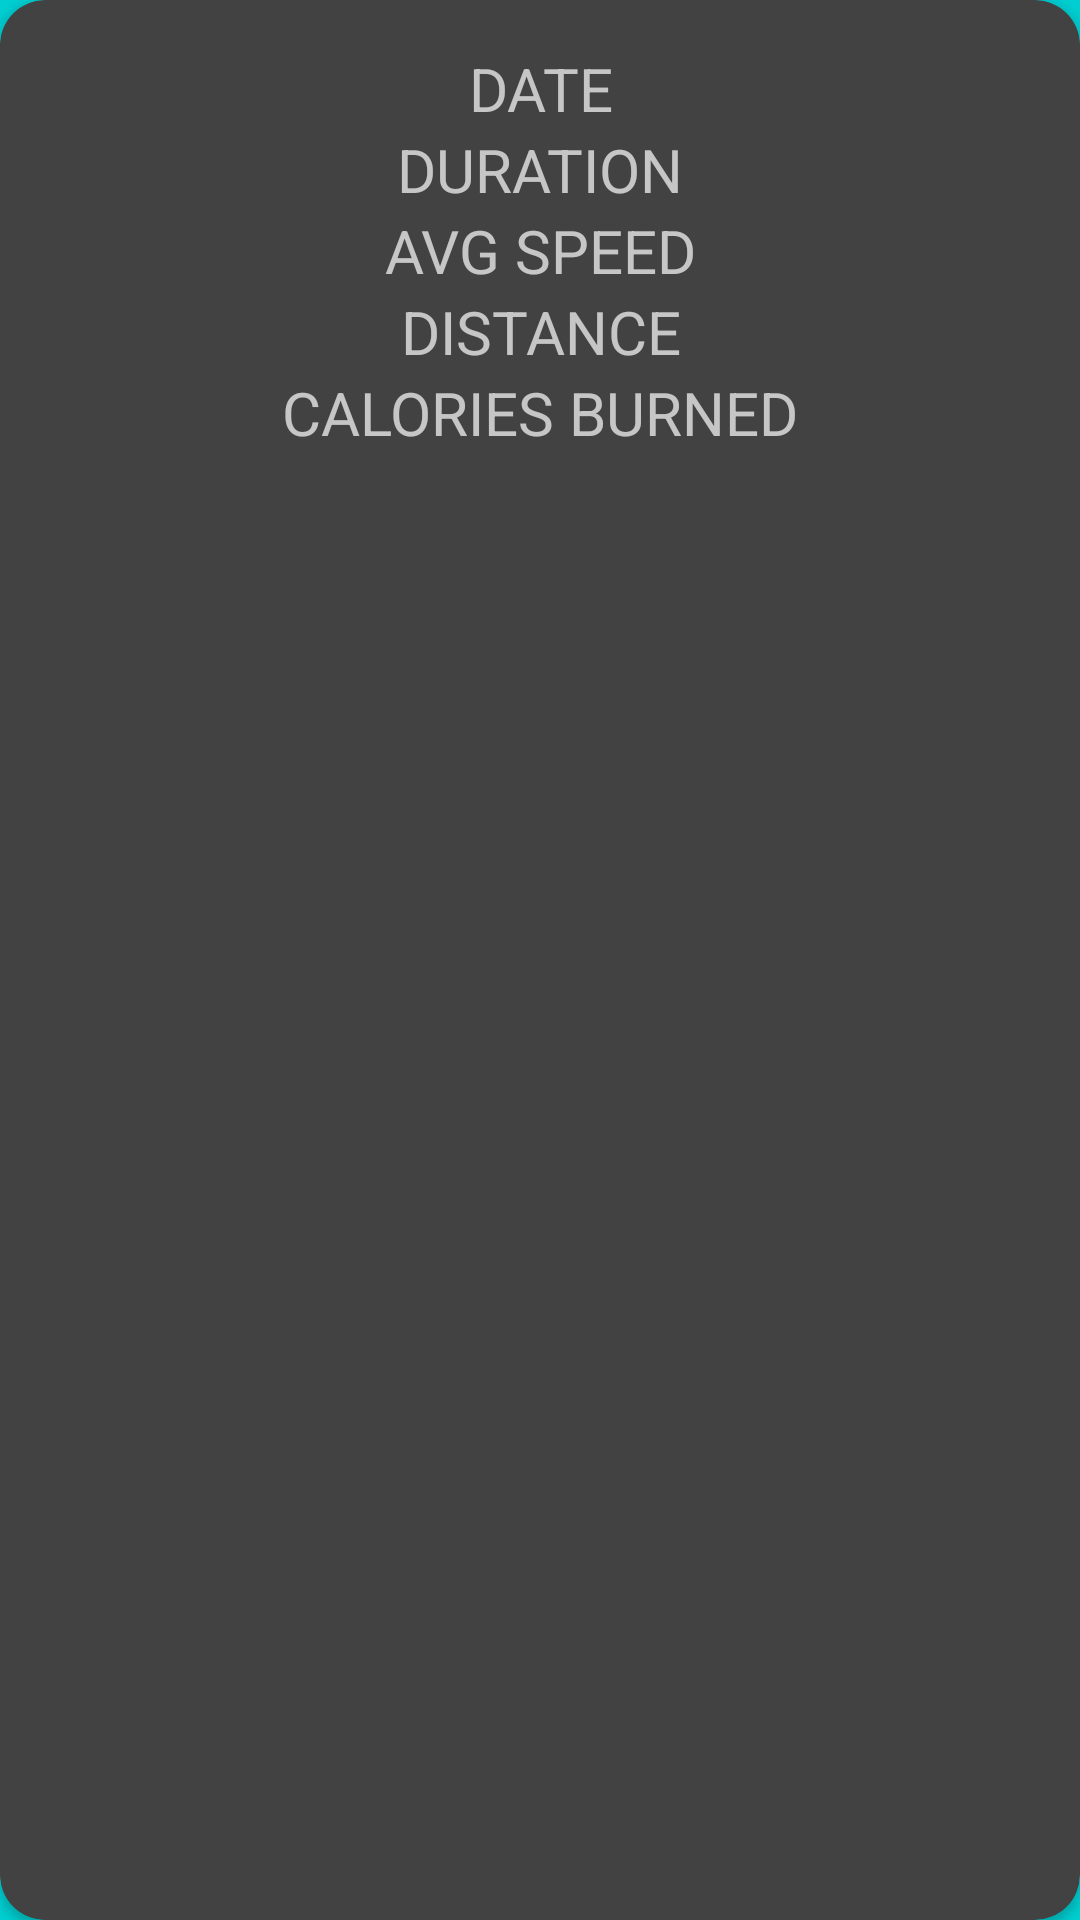

Here is an Android app screen rendered from its layout file. Give the layout XML and the strings, colors and styles it references.
<!-- AndroidManifest.xml: application theme AppTheme -->
<!-- res/layout/marker_view.xml -->
<?xml version="1.0" encoding="utf-8"?>
<androidx.cardview.widget.CardView xmlns:android="http://schemas.android.com/apk/res/android"
    android:layout_width="wrap_content"
    android:layout_height="wrap_content"
    xmlns:app="http://schemas.android.com/apk/res-auto"
    app:cardCornerRadius="15dp">

    <LinearLayout
        android:layout_width="match_parent"
        android:layout_height="match_parent"
        android:orientation="vertical"
        android:padding="16dp">

        <TextView
            android:id="@+id/tvDate"
            android:layout_width="match_parent"
            android:layout_height="wrap_content"
            android:text="DATE"
            android:textSize="20sp"
            android:gravity="center"/>

        <TextView
            android:id="@+id/tvTime"
            android:layout_width="match_parent"
            android:layout_height="wrap_content"
            android:text="DURATION"
            android:textSize="20sp"
            android:gravity="center"/>

        <TextView
            android:id="@+id/tvAvgSpeed"
            android:layout_width="match_parent"
            android:layout_height="wrap_content"
            android:text="AVG SPEED"
            android:textSize="20sp"
            android:gravity="center"/>

        <TextView
            android:id="@+id/tvDistance"
            android:layout_width="match_parent"
            android:layout_height="wrap_content"
            android:text="DISTANCE"
            android:textSize="20sp"
            android:gravity="center"/>

        <TextView
            android:id="@+id/tvCalories"
            android:layout_width="match_parent"
            android:layout_height="wrap_content"
            android:text="CALORIES BURNED"
            android:textSize="20sp"
            android:gravity="center"/>

    </LinearLayout>

</androidx.cardview.widget.CardView>
<!-- resources referenced by this layout -->
<resources>
  <style name="AppTheme" parent="Theme.MaterialComponents.NoActionBar">
          
          <item name="colorPrimary">@color/colorPrimary</item>
          <item name="colorSecondary">@color/colorPrimaryDark</item>
          <item name="android:colorBackground">@color/DarkTurquoise</item>
          <item name="colorError">@color/Red</item>
  
          
          <item name="colorPrimaryVariant">@android:color/white</item>
          <item name="colorSecondaryVariant">@color/DarkTurquoise</item>
          
          <item name="colorSurface">@color/colorPrimaryDark</item>
          <item name="colorOnPrimary">@color/AliceBlue</item>
          <item name="colorOnSecondary">@color/AliceBlue</item>
          <item name="colorOnBackground">@color/AliceBlue</item>
          <item name="colorOnError">@android:color/black</item>
          <item name="colorOnSurface">@android:color/white</item>
          <item name="scrimBackground">@color/mtrl_scrim_color</item>
          <item name="textAppearanceHeadline1">@style/TextAppearance.MaterialComponents.Headline1</item>
          <item name="textAppearanceHeadline2">@style/TextAppearance.MaterialComponents.Headline2</item>
          <item name="textAppearanceHeadline3">@style/TextAppearance.MaterialComponents.Headline3</item>
          <item name="textAppearanceHeadline4">@style/TextAppearance.MaterialComponents.Headline4</item>
          <item name="textAppearanceHeadline5">@style/TextAppearance.MaterialComponents.Headline5</item>
          <item name="textAppearanceHeadline6">@style/TextAppearance.MaterialComponents.Headline6</item>
          <item name="textAppearanceSubtitle1">@style/TextAppearance.MaterialComponents.Subtitle1</item>
          <item name="textAppearanceSubtitle2">@style/TextAppearance.MaterialComponents.Subtitle2</item>
          <item name="textAppearanceBody1">@style/TextAppearance.MaterialComponents.Body1</item>
          <item name="textAppearanceBody2">@style/TextAppearance.MaterialComponents.Body2</item>
          <item name="textAppearanceCaption">@style/TextAppearance.MaterialComponents.Caption</item>
          <item name="textAppearanceButton">@style/TextAppearance.MaterialComponents.Button</item>
          <item name="textAppearanceOverline">@style/TextAppearance.MaterialComponents.Overline</item>
  
          <item name="alertDialogTheme">@style/AlertDialogTheme</item>
      </style>
  <color name="colorPrimary">@color/RoyalBlue</color>
  <color name="colorPrimaryDark">@color/Navy</color>
  <color name="DarkTurquoise">#00CED1</color>
  <color name="Red">#FF0000</color>
  <color name="AliceBlue">#F0F8FF</color>
  <style name="AlertDialogTheme" parent="ThemeOverlay.MaterialComponents.Dialog.Alert">
          <item name="buttonBarPositiveButtonStyle">@style/PositiveButtonStyle</item>
          <item name="buttonBarNegativeButtonStyle">@style/NegativeButtonStyle</item>
      </style>
  <color name="RoyalBlue">#4169E1</color>
  <color name="Navy">#000080</color>
  <style name="PositiveButtonStyle" parent="Widget.MaterialComponents.Button.TextButton.Dialog">
          <item name="android:textColor">@color/colorAccent</item>
      </style>
  <style name="NegativeButtonStyle" parent="Widget.MaterialComponents.Button.TextButton.Dialog">
          <item name="android:textColor">@color/colorAccent</item>
      </style>
  <color name="colorAccent">@color/Yellow</color>
  <color name="Yellow">#FFFF00</color>
</resources>
